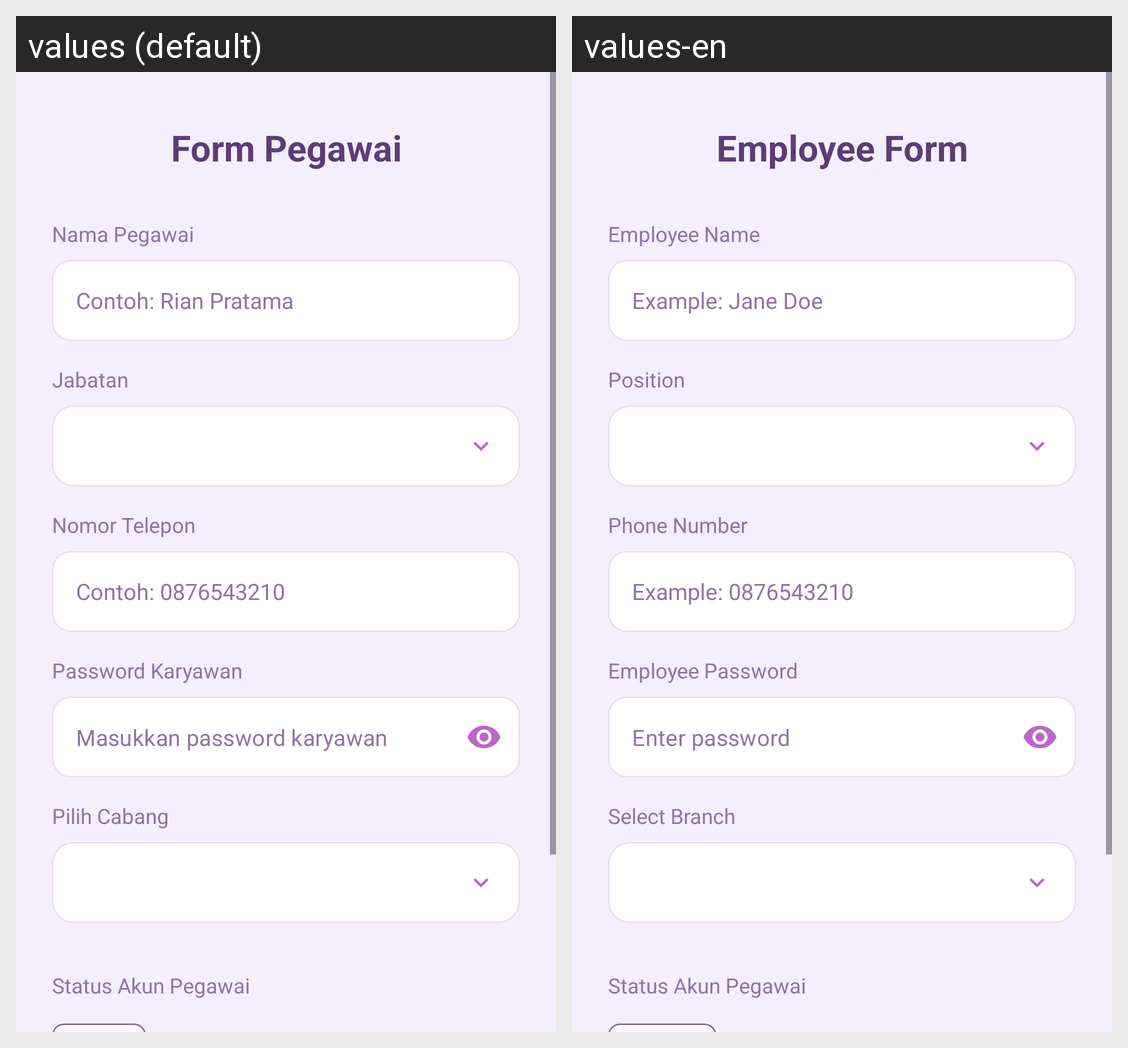

Locale-by-locale string values for the Android screen shown in this grid:
Android screen res/layout/activity_tambah_pegawai.xml rendered under 2 locales, left to right: values (default), values-en. Device: Nexus 5 (rendered at 1080×1920; each locale shown at half size, 540×960, under a caption strip naming it); theme Theme.Penjualan.
Strings drawn on this screen, with the default value and each locale's value (text and hints the layout hard-codes, and strings that could not be matched under every locale, appear in the picture but are not listed):

pegawai_form_title
  values: Form Pegawai
  values-en: Employee Form

pegawai_name_label
  values: Nama Pegawai
  values-en: Employee Name

pegawai_name_hint
  values: Contoh: Rian Pratama
  values-en: Example: Jane Doe

pegawai_position_label
  values: Jabatan
  values-en: Position

pegawai_phone_label
  values: Nomor Telepon
  values-en: Phone Number

pegawai_phone_hint
  values: Contoh: 0876543210
  values-en: Example: 0876543210

pegawai_password_label
  values: Password Karyawan
  values-en: Employee Password

pegawai_password_hint
  values: Masukkan password karyawan
  values-en: Enter password

produk_branch_label
  values: Pilih Cabang
  values-en: Select Branch
